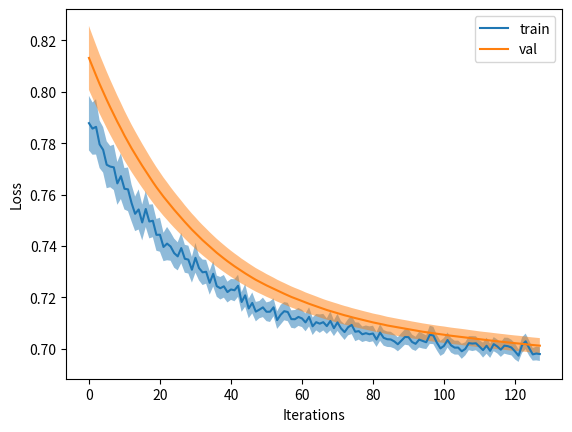
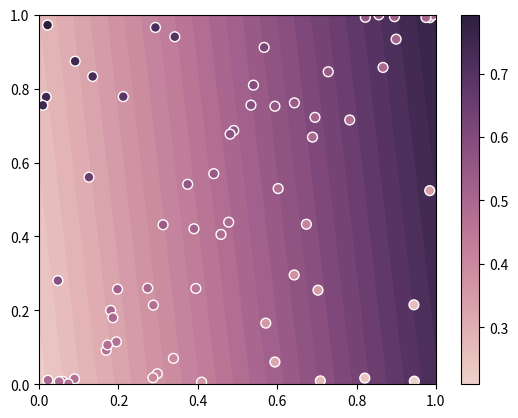
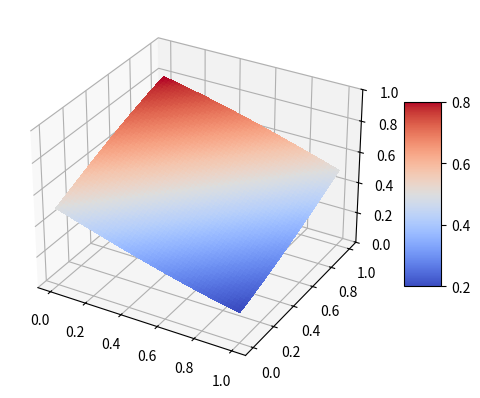

Here is the Python script that generated these plots, in order:
import copy

import numpy as np
import seaborn as sns
import matplotlib.pyplot as plt
from matplotlib import cm


def dist_to_hyperplane(x, y):
    d1 = 0.5 * (x - y)
    d2 = 0.5 * (y - x)
    s = 2 * (y >= x).astype(int) - 1
    d = s * np.sqrt(d1 ** 2 + d2 ** 2)
    return d


def sigmoid(x, alpha=1.):
    return 1. / (1. + np.exp(-1. * alpha * x))


def noisy_labels(x, y, alpha=1.):
    res = sigmoid(dist_to_hyperplane(x, y), alpha=alpha)
    return res


def cross_entropy(y, y_pred, eps=1e-6):
    return np.sum(-1. * y * np.log(y_pred + eps), axis=-1)


def batch_cross_entropy(y, y_pred):
    return np.mean(cross_entropy(y, y_pred))


def expand_labels(y):
    return np.concatenate([(1. - y).reshape(-1, 1), y.reshape(-1, 1)], axis=-1)


class Model:
    def __init__(self):
        self.logs = {'iteration': list(), 'train_loss': list(), 'val_loss': list()}

    def add_validation_set(self, X, y):
        self.X_val = X
        self.y_val = y

    def fit(self, X, y, lr=100., batch_size=64, n_epochs=1):
        """
            X: (N, D)
            y: (N,)
        """
        for k, log in self.logs.items():
            log.clear()
        D = X.shape[-1]
        self.params = np.concatenate([np.random.normal(size=(D,)), 0.5 + np.zeros((1,))])
        batches_per_epoch = X.shape[0] // batch_size
        it = 0
        for epoch in range(n_epochs):
            for batch in range(batches_per_epoch):
                indices = np.random.choice(X.shape[0], size=batch_size, replace=True)
                X_batch, y_batch = X[indices], y[indices]
                y_pred = self.predict(X_batch)
                loss = batch_cross_entropy(expand_labels(y_batch), expand_labels(y_pred))
                grads = self._grad(X_batch, y_batch, y_pred)
                if self.X_val is not None:
                    y_val_pred = self.predict(self.X_val)
                    val_loss = batch_cross_entropy(expand_labels(self.y_val), expand_labels(y_val_pred))
                self.params -= lr * grads
                output = 'Epoch: {} - batch {}/{}- loss: {:.3f}'.format(epoch+1, batch+1, batches_per_epoch, loss)
                self.logs['iteration'].append(it)
                self.logs['train_loss'].append(loss)
                if val_loss is not None:
                    output = ' - '.join([output, 'val loss: {}'.format(val_loss)])
                    self.logs['val_loss'].append(val_loss)
                it += 1
                print('\r' + output, end='')
        print('')

    def _util(self, X):
        X_augmented = np.concatenate([X, np.ones(X.shape[0]).reshape(-1,1)], axis=-1)
        return X_augmented, sigmoid(np.dot(X_augmented, self.params))

    def _grad(self, X, y, y_pred):
        X_augmented, activation = self._util(X)
        d_sigmoid = activation * (1. - activation)
        ratio = (1. - y) / (1. - y_pred + 1e-6) - y / (y_pred + 1e-6) 
        c = 1./X.shape[0] * ratio.reshape(1, -1) * d_sigmoid.reshape(1, -1)
        return np.mean(X_augmented.T * c, axis=-1)

    def predict(self, X):
        if self.params is not None:
            return self._util(X)[1]
        raise ValueError('Model not compiled.')


def generate_dataset(N, p_class=0.5, noisy=False, alpha=2):
    xs = np.random.uniform(low=0.0, high=1.0, size=(N,))

    indices = np.random.choice(N, size=int(p_class * N), replace=False)
    alt_indices = np.array([idx for idx in range(N) if not idx in indices])

    ys, labels = np.zeros_like(xs), np.zeros_like(xs, dtype=np.float32)

    ys[indices] = np.random.uniform(low=xs[indices], high=1. + np.zeros_like(indices))
    ys[alt_indices] = np.random.uniform(low=np.zeros_like(alt_indices), high=xs[alt_indices])

    if not noisy:
        labels[indices] = 1
    else:
        labels[indices] = noisy_labels(xs[indices], ys[indices], alpha=alpha)
        labels[alt_indices] = noisy_labels(xs[alt_indices], ys[alt_indices], alpha=alpha)

    X = np.concatenate([xs.reshape(-1, 1), ys.reshape(-1, 1)], axis=-1)
    return X, labels


def main():
    N_train, N_test = 64, 32
    use_noisy_labels = True

    X_test, y_test = generate_dataset(N_test, noisy=use_noisy_labels)
    X_train, y_train = generate_dataset(N_train, noisy=use_noisy_labels)

    # Fit the model
    model = Model()
    model.add_validation_set(X_test, y_test)
    logs = list()
    repeats = 100
    test_accuracy = list()
    for _ in range(repeats):
        model.fit(X_train, y_train, lr=1., batch_size=16, n_epochs=32)
        current_logs = copy.deepcopy(model.logs)
        logs.append(current_logs)
        if not use_noisy_labels:
            # Prediction on test set
            y_pred = model.predict(X_test)
            test_accuracy.append(np.sum(((y_pred >= 0.5).astype(np.int32) == y_test).astype(np.int32)) / y_test.shape[0])

    # Compute loss statistics
    iterations = logs[-1]['iteration']
    losses = dict()
    for name in ['train_loss', 'val_loss']:
        loss = np.array([log[name] for log in logs])
        losses[name] = {
            'mean': np.mean(loss, axis=0),
            'std': np.std(loss, axis=0) / np.sqrt(repeats)
        }

    # Plot loss curves
    keys_to_labels = {
        'train_loss': 'train',
        'val_loss': 'val'
    }

    for k, v in losses.items():
        plt.plot(iterations, v['mean'], label=keys_to_labels[k])
        plt.fill_between(iterations, v['mean']-v['std'], v['mean']+v['std'], alpha=0.5)
    plt.xlabel('Iterations')
    plt.ylabel('Loss')
    plt.legend(loc='upper right')
    plt.show()

    # Print the mean test accuracy if we consider the case of `hard` labels
    if not use_noisy_labels:
        print('Mean test accuracy: {:.3f} (± {:.3f})'.format(np.mean(test_accuracy), np.std(test_accuracy) / np.sqrt(repeats))) 

    # Decision boundary
    theta1, theta2, theta0 = list(model.params)
    xs = np.linspace(start=0., stop=1., num=100)
    ys = np.minimum(np.maximum(1./theta2 * ((0. - theta0) - theta1 * xs), 0), 1)

    # Grid
    n_grid = 1000
    _x_grid = np.linspace(start=0., stop=1., num=n_grid)
    _y_grid = np.linspace(start=0., stop=1., num=n_grid)
    x_grid, y_grid = np.meshgrid(_x_grid, _y_grid)
    if use_noisy_labels:
        label_grid = noisy_labels(x_grid, y_grid, alpha=2)
    else:
        label_grid = (y_grid > x_grid).astype(np.float32)

    # Prediction for every single grid point
    X_grid = np.concatenate([x_grid.reshape(-1,1), y_grid.reshape(-1, 1)], axis=-1)
    predicted = model.predict(X_grid).reshape(n_grid, n_grid)

    # Plot 2D filled contour
    cmap = sns.cubehelix_palette(as_cmap=True)
    f, ax = plt.subplots()
    ax.contourf(x_grid, y_grid, predicted, levels=32 if not use_noisy_labels else 32, cmap=cmap)
    if not use_noisy_labels:
        ax.plot(xs, ys, '-')
    points = ax.scatter(X_train[:, 0], X_train[:, 1], c=y_train, s=50, cmap=cmap, edgecolor='w')
    f.colorbar(points)
    plt.show()

    # Plot the surface
    fig, ax = plt.subplots(subplot_kw={'projection': '3d'})
    surf = ax.plot_surface(x_grid, y_grid, label_grid, cmap=cm.coolwarm, linewidth=0, antialiased=False)
    ax.set_zlim(0., 1.)
    fig.colorbar(surf, shrink=0.5, aspect=5)
    plt.show()


if __name__ == '__main__':
    main()